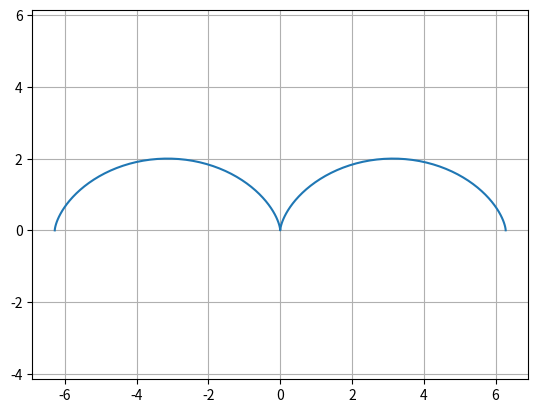

Recreate this plot in Python.
import matplotlib.pyplot as plt
import numpy as np


def draw(a):
    t = np.arange(-2*np.pi, 2*np.pi, 0.1)
    x = a * (t - np.sin(t))
    y = a * (1 - np.cos(t))

    plt.axis('equal')
    plt.grid()
    plt.plot(x, y)
    plt.savefig('task_1.png')

draw(1)